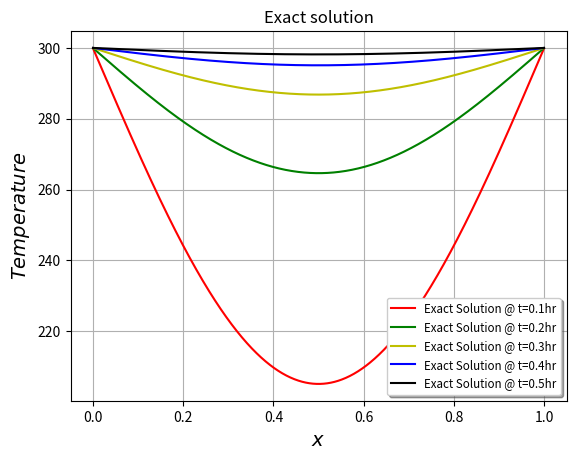

Write Python code to recreate this figure.
"""
Question2.1 of Assignment3
[redacted]
Dated: 30-04-2021
"""

# Importing relevant libraries and modules
import numpy as np
import matplotlib.pyplot as plt
import math as m

# Defining required quantities
num1 = 1000
del_x1 = 1.0 / num1
Ti = 100.0
Ts = 300.0
time_iter = 500

# Defining required arrays
x_mesh1 = np.zeros(num1)
exact_sol_at_1 = np.zeros(num1)
exact_sol_at_2 = np.zeros(num1)
exact_sol_at_3 = np.zeros(num1)
exact_sol_at_4 = np.zeros(num1)
exact_sol_at_5 = np.zeros(num1)

# Calculating grid points
for i in range(0, num1):
    x_mesh1[i] = (i + 0.5) * del_x1

# Calculating the numerical solution
for i in range(0, num1):
    sum_val = 0.0
    t = 0.1
    for j in range(1, 10):
        sum_val += m.exp(-1 * ((j * m.pi) ** 2) * t) * ((1 - (-1) ** j) / (j * m.pi)) * m.sin(j * m.pi * x_mesh1[i])
    exact_sol_at_1[i] = Ts + 2 * (Ti - Ts) * sum_val
for i in range(0, num1):
    sum_val = 0.0
    t = 0.2
    for j in range(1, 10):
        sum_val += m.exp(-1 * ((j * m.pi) ** 2) * t) * ((1 - (-1) ** j) / (j * m.pi)) * m.sin(j * m.pi * x_mesh1[i])
    exact_sol_at_2[i] = Ts + 2 * (Ti - Ts) * sum_val
for i in range(0, num1):
    sum_val = 0.0
    t = 0.3
    for j in range(1, 10):
        sum_val += m.exp(-1 * ((j * m.pi) ** 2) * t) * ((1 - (-1) ** j) / (j * m.pi)) * m.sin(j * m.pi * x_mesh1[i])
    exact_sol_at_3[i] = Ts + 2 * (Ti - Ts) * sum_val
for i in range(0, num1):
    sum_val = 0.0
    t = 0.4
    for j in range(1, 10):
        sum_val += m.exp(-1 * ((j * m.pi) ** 2) * t) * ((1 - (-1) ** j) / (j * m.pi)) * m.sin(j * m.pi * x_mesh1[i])
    exact_sol_at_4[i] = Ts + 2 * (Ti - Ts) * sum_val
for i in range(0, num1):
    sum_val = 0.0
    t = 0.5
    for j in range(1, 10):
        sum_val += m.exp(-1 * ((j * m.pi) ** 2) * t) * ((1 - (-1) ** j) / (j * m.pi)) * m.sin(j * m.pi * x_mesh1[i])
    exact_sol_at_5[i] = Ts + 2 * (Ti - Ts) * sum_val

# Plotting the final numerically calculated solution
plt.plot(x_mesh1, exact_sol_at_1, 'r', label='Exact Solution @ t=0.1hr')
plt.plot(x_mesh1, exact_sol_at_2, 'g', label='Exact Solution @ t=0.2hr')
plt.plot(x_mesh1, exact_sol_at_3, 'y', label='Exact Solution @ t=0.3hr')
plt.plot(x_mesh1, exact_sol_at_4, 'b', label='Exact Solution @ t=0.4hr')
plt.plot(x_mesh1, exact_sol_at_5, 'k', label='Exact Solution @ t=0.5hr')
plt.title('Exact solution')
plt.xlabel('$x$', fontsize=14)
plt.ylabel('$Temperature$', fontsize=14)
plt.legend(fontsize='small', shadow=True, loc='lower right')
plt.grid()
plt.show()